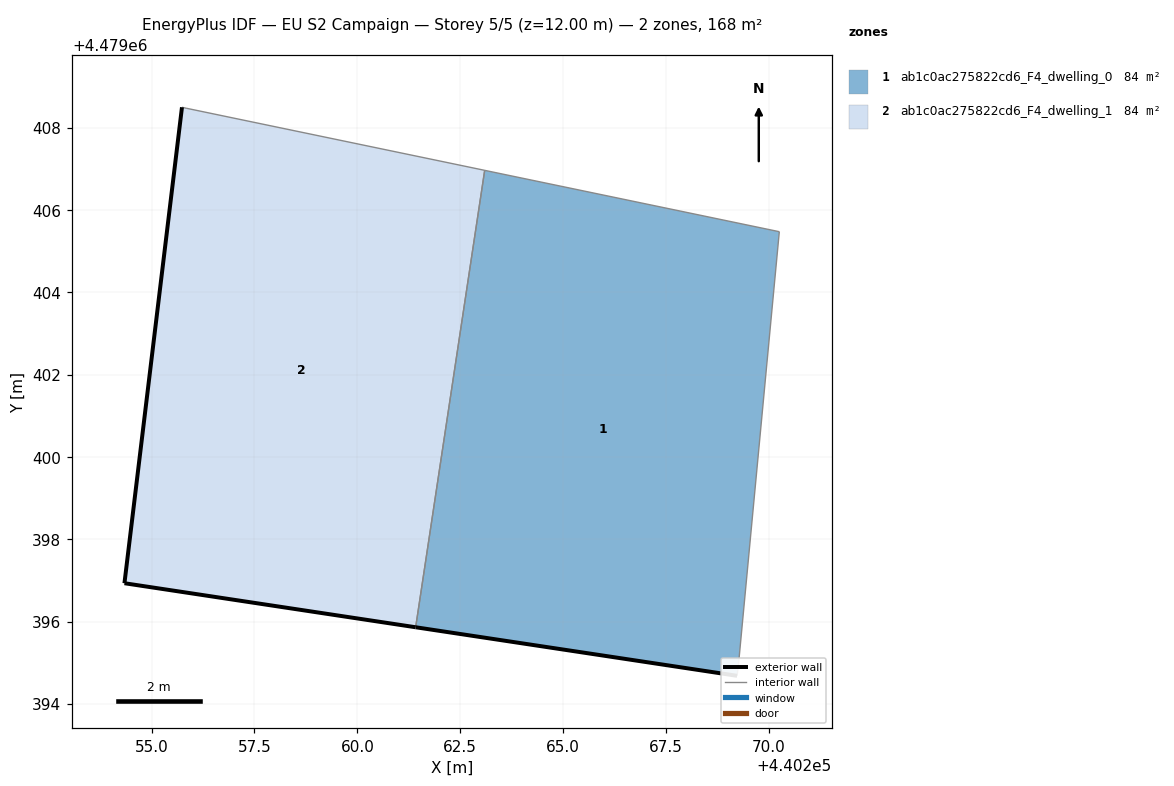
=== STOREY PLAN SPEC (per zone: floor XY polygon, exterior-wall plan segments, windows/doors) ===
zone 1: ab1c0ac275822cd6_F4_dwelling_0  (83.8 m²)
  floor: (440269.23, 4479394.68) (440269.26, 4479394.97) (440270.25, 4479405.47) (440263.09, 4479406.97) (440261.42, 4479395.86)
  exterior wall: (440269.23, 4479394.68) – (440261.42, 4479395.86)  [7.9 m]
  interior walls: 4
zone 2: ab1c0ac275822cd6_F4_dwelling_1  (83.8 m²)
  floor: (440261.42, 4479395.86) (440263.09, 4479406.97) (440255.84, 4479408.48) (440255.74, 4479408.50) (440254.34, 4479396.93)
  exterior wall: (440261.42, 4479395.86) – (440254.34, 4479396.93)  [7.2 m]
  exterior wall: (440254.34, 4479396.93) – (440255.74, 4479408.50)  [11.7 m]
  interior walls: 3

=== DERIVED (storey summary) ===
Building: EU S2 Campaign
Storey: 5 of 5  (floor level z = 12.00 m)
Storey gross floor area: 167.6 m²
Zones on this storey: 2
  - ab1c0ac275822cd6_F4_dwelling_0: floor 83.8 m²; exterior wall 7.9 m (23.7 m²); WWR 0.0%
  - ab1c0ac275822cd6_F4_dwelling_1: floor 83.8 m²; exterior wall 18.8 m (56.4 m²); WWR 0.0%
Zone adjacency (shared interzone walls):
  - ab1c0ac275822cd6_F4_dwelling_0 ↔ ab1c0ac275822cd6_F4_dwelling_1